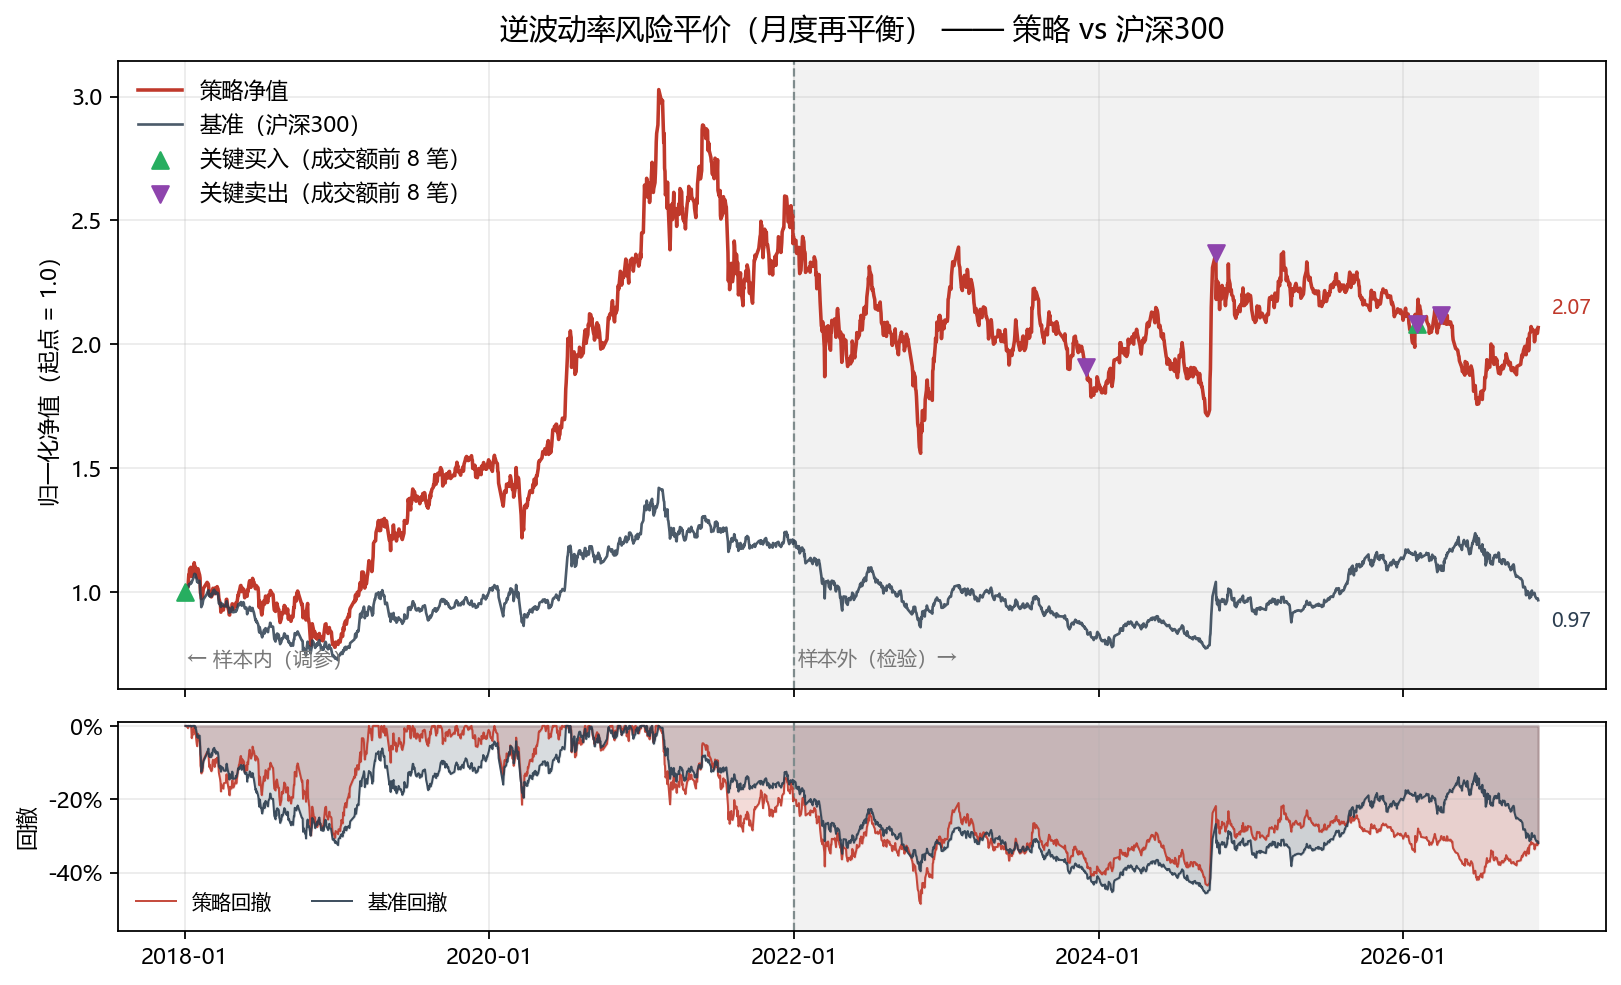

Values plotted in this chart, from the file beside it:
date, nav, nav_norm, benchmark, benchmark_norm, exposure
2018-01-02, 1010582, 1.0, 1.0, 1.0, 0.9425
2018-01-03, 1020672, 1.01, 1.006, 1.006, 0.943
2018-01-04, 1030897, 1.02, 1.01, 1.01, 0.9436
2018-01-05, 1036501, 1.026, 1.013, 1.013, 0.9439
2018-01-08, 1030223, 1.019, 1.018, 1.018, 0.9436
2018-01-09, 1059000, 1.048, 1.025, 1.025, 0.9451
2018-01-10, 1081304, 1.07, 1.029, 1.029, 0.9462
2018-01-11, 1079773, 1.068, 1.029, 1.029, 0.9461
2018-01-12, 1105297, 1.094, 1.034, 1.034, 0.9474
2018-01-15, 1111857, 1.1, 1.034, 1.034, 0.9477
2018-01-16, 1103514, 1.092, 1.042, 1.042, 0.9473
2018-01-17, 1074765, 1.064, 1.039, 1.039, 0.9459
2018-01-18, 1085961, 1.075, 1.045, 1.045, 0.9465
2018-01-19, 1083268, 1.072, 1.048, 1.048, 0.9463
2018-01-22, 1119257, 1.108, 1.061, 1.061, 0.948
2018-01-23, 1130609, 1.119, 1.072, 1.072, 0.9486
2018-01-24, 1115933, 1.104, 1.074, 1.074, 0.9479
2018-01-25, 1106097, 1.095, 1.068, 1.068, 0.9474
2018-01-26, 1112714, 1.101, 1.072, 1.072, 0.9477
2018-01-29, 1074620, 1.063, 1.053, 1.053, 0.9459
2018-01-30, 1068238, 1.057, 1.041, 1.041, 0.9456
2018-01-31, 1106146, 1.095, 1.046, 1.046, 0.9474
2018-02-01, 1105911, 1.094, 1.039, 1.039, 0.9474
2018-02-02, 1098442, 1.087, 1.045, 1.045, 0.9471
2018-02-05, 1080282, 1.069, 1.046, 1.046, 0.9462
2018-02-06, 1067996, 1.057, 1.015, 1.015, 0.9456
2018-02-07, 1007737, 0.9972, 0.991, 0.991, 0.9423
2018-02-08, 1001445, 0.991, 0.9816, 0.9816, 0.9419
2018-02-09, 984457, 0.9741, 0.9396, 0.9396, 0.9409
2018-02-12, 991700, 0.9813, 0.9517, 0.9517, 0.9414
2018-02-13, 1011195, 1.001, 0.9629, 0.9629, 0.9425
2018-02-14, 1025429, 1.015, 0.9705, 0.9705, 0.9433
2018-02-22, 1048142, 1.037, 0.9915, 0.9915, 0.9445
2018-02-23, 1050558, 1.04, 0.996, 0.996, 0.9446
2018-02-26, 1042867, 1.032, 1.008, 1.008, 0.9442
2018-02-27, 1023050, 1.012, 0.993, 0.993, 0.9432
2018-02-28, 1004018, 0.9935, 0.9844, 0.9844, 0.9421
2018-03-01, 1011693, 1.001, 0.9906, 0.9906, 0.975
2018-03-02, 1001074, 0.9906, 0.9826, 0.9826, 0.9747
2018-03-05, 991167, 0.9808, 0.983, 0.983, 0.9745
2018-03-06, 993148, 0.9827, 0.9949, 0.9949, 0.9745
2018-03-07, 999701, 0.9892, 0.9876, 0.9876, 0.9747
2018-03-08, 1020293, 1.01, 0.9976, 0.9976, 0.9752
2018-03-09, 1026352, 1.016, 1.005, 1.005, 0.9753
2018-03-12, 1017050, 1.006, 1.01, 1.01, 0.9751
2018-03-13, 1004185, 0.9937, 1.001, 1.001, 0.9748
2018-03-14, 1009855, 0.9993, 0.9966, 0.9966, 0.9749
2018-03-15, 1028756, 1.018, 1.002, 1.002, 0.9754
2018-03-16, 1016617, 1.006, 0.9924, 0.9924, 0.9751
2018-03-19, 1033051, 1.022, 0.9968, 0.9968, 0.9755
2018-03-20, 1026865, 1.016, 0.9976, 0.9976, 0.9754
2018-03-21, 1023975, 1.013, 0.9936, 0.9936, 0.9753
2018-03-22, 1008163, 0.9976, 0.9836, 0.9836, 0.9749
2018-03-23, 986880, 0.9765, 0.9554, 0.9554, 0.9744
2018-03-26, 966624, 0.9565, 0.9492, 0.9492, 0.9738
2018-03-27, 956315, 0.9463, 0.9574, 0.9574, 0.9735
2018-03-28, 928865, 0.9191, 0.9401, 0.9401, 0.9728
2018-03-29, 950075, 0.9401, 0.9527, 0.9527, 0.9734
2018-03-30, 940710, 0.9309, 0.9538, 0.9538, 0.9731
2018-04-02, 938289, 0.9285, 0.951, 0.951, 0.9494
... 2,095 more rows
